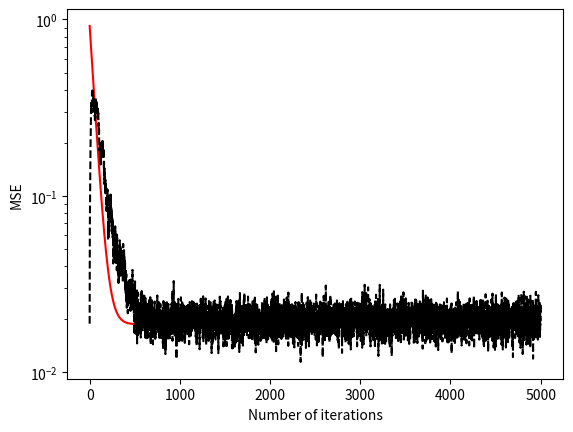

The script that saved this image:
import numpy as np
import matplotlib.pyplot as plt
import math
from numpy import linalg

#Parameter Initialization

mu = 0.01
a = 0.99
num_ite = 100
num_data = 5000
mult = 200
var = 0.019853
sigu2 = 0.93627
sigv2 = (1-(a**2)) * sigu2
a2 = a**2
t = np.asarray(range(1, 5001))
W_all = None
error_all = None
p5mu = 0.5*mu

#LMS main process

decay = 0
Npred = 5000
Xi0 = 0


for i1 in range(100):

    l=np.random.normal(0, math.sqrt(var), size=5000)

    l2 = [i2 for i2 in range(5000)]
    l2[0] = l[0]
    l2[1] = a * l2[0] + l[1]

    for i3 in range(2, 5000):

        l2[i3] = a*l2[i3-1] + l[i3]

    l2 = np.asarray(l2).reshape(5000, 1)

#Predict

    N = l2.shape[0]
    W_1 = []
    W = 0
    n = 0
    W_1.append(W)
    W_1 = np.asarray(W_1)
    data_predict = np.zeros((5000, 1))
    error = np.zeros((5000, 1))
    data_error = np.zeros((5000, 1))
    data_predict[n, :] = Xi0 * W
    error[n, :] = l2[n, :] - data_predict[n, :]
    data_error[n] = linalg.norm(error[n, :])
    W = W + mu * error[n, :].T * Xi0

    for i4 in range(1, N):
        W_1 = np.append(W_1, W)
        data_predict[i4, :] = l2[i4-1, :] * W
        error[i4, :] = l2[i4, :] - data_predict[i4, :]
        data_error[i4] = linalg.norm(error[i4, :])
        W = W + mu * error[i4, :].T * l2[i4-1, :]

    if i1 == 0:
        W_all = np.copy(W_1)
        error_all = np.copy(error)

    else:
        W_all = np.concatenate((W_all, np.copy(W_1)), axis=0)
        error_all = np.concatenate((error_all, np.copy(error)), axis=0)

W_all = W_all.reshape(100, 5000)
error_all = error_all.reshape((100, 5000))
E = np.square(error_all)
E_mean = np.mean(E, axis=0)

J = sigu2*(1-a**2)*(1+(mu/2)*sigu2) + sigu2*(a**2+(mu/2)*(a**2)*sigu2-0.5*mu*sigu2)*(1-mu*sigu2)**(2*t)

plt.plot(J, color='red')
plt.semilogy(E_mean, 'k--')
plt.xlabel('Number of iterations')
plt.ylabel('MSE')
plt.show()






